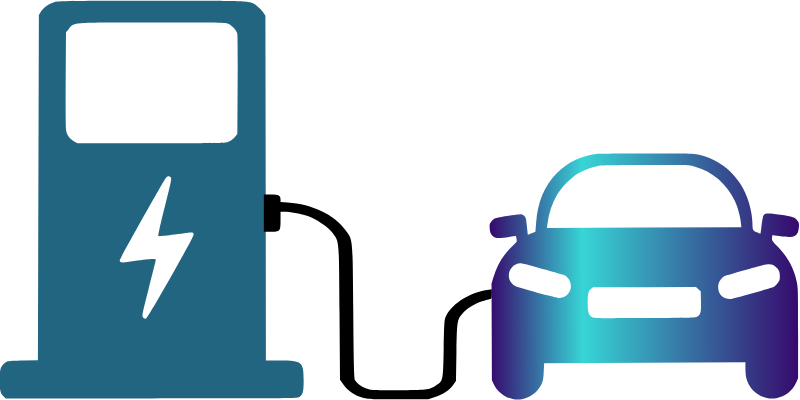
t = 0.00 s
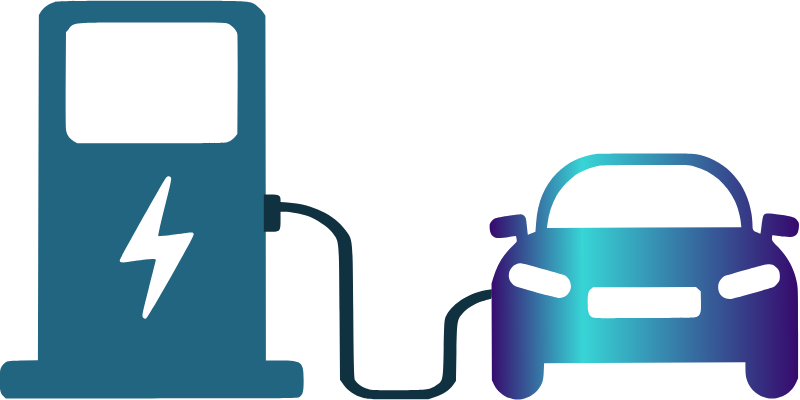
t = 0.13 s
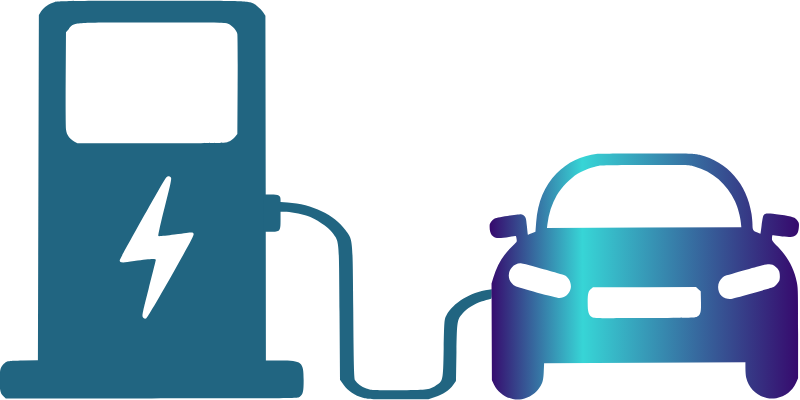
t = 0.27 s
t = 0.40 s: frame unchanged from t = 0.27 s, image omitted
t = 0.53 s: frame unchanged from t = 0.27 s, image omitted
t = 0.67 s: frame unchanged from t = 0.13 s, image omitted

The animated SVG that drew these frames (rendered in a browser with its animation timeline set to each time). Animation: 1 SMIL element (animate=1); one cycle of 0.80 s, repeats indefinitely.

<svg width="800" height="400" xmlns="http://www.w3.org/2000/svg">
    <!-- Created with Method Draw - http://github.com/duopixel/Method-Draw/ -->

    <style type="text/css">
      #svg_44{fill:url(#MyGradient)}
    </style>
    <defs>

      <linearGradient id="MyGradient">
        <stop offset="0%" style="stop-color: #36096d;"/>
        <stop offset="30%" style="stop-color: #37d5d6"/>
        <stop offset="100%" style="stop-color: #36096d;"/>
      </linearGradient>
  
    </defs>
   
    <g>
     <title>background</title>
     <rect fill="#fff" id="canvas_background" height="402" width="802" y="-1" x="-1"/>
     <g display="none" id="canvasGrid">
      <rect fill="url(#gridpattern)" stroke-width="0" y="0" x="0" height="100%" width="100%" id="svg_1"/>
     </g>
    </g>
    <g>
     <title>Layer 1</title>
     <g stroke="null" id="svg_2">
      <path fill="#216581" stroke="null" id="svg_22" d="m54.84469,1.99952c-5.51833,1.44885 -11.03667,5.23194 -13.84424,9.49799l-2.12989,3.38064l-0.48406,172.65418l-0.48406,172.65418l-15.19962,0.40246c-14.52194,0.40246 -15.29644,0.48295 -17.81357,2.41474c-4.35657,3.38064 -5.2279,6.27833 -5.2279,17.22518c0,10.46388 0.67769,13.36159 4.06614,16.33977l2.03307,1.8513l146.09065,0c145.7034,0 145.99384,0 147.93009,-1.60983c3.29164,-2.73671 3.87251,-5.23194 3.87251,-16.58124c0,-18.27156 -1.64582,-19.63992 -23.42872,-19.63992l-14.32831,0l-0.19363,-172.4932l-0.29043,-172.41271l-2.12989,-3.30015c-1.16176,-1.77081 -3.87251,-4.58801 -6.0024,-6.19784c-7.45459,-5.6344 -3.48526,-5.39293 -106.01011,-5.31243c-75.99812,0 -92.84356,0.24147 -96.42564,1.12688zm173.19826,21.6522c4.5502,2.01229 8.61635,6.51981 9.29404,10.3029c0.29043,1.93179 0.48406,25.19383 0.29043,51.8365l-0.29043,48.29488l-2.42032,2.97818c-1.25857,1.60983 -3.96933,3.62211 -5.90558,4.50752c-3.48526,1.69032 -4.74383,1.69032 -77.54712,1.69032l-74.06186,0l-3.29164,-1.8513c-4.93745,-2.8172 -7.45459,-6.35882 -8.13228,-12.07371c-0.29043,-2.73671 -0.48406,-25.67678 -0.29043,-51.03159l0.29043,-45.96063l2.90438,-3.46113c5.80878,-6.76128 0.19363,-6.35882 83.06546,-6.35882c62.15387,0 73.77142,0.16098 76.09493,1.12688zm-57.1196,153.73869c0.87131,0.88541 -0.48406,7.56619 -6.19603,29.54036c-3.96933,15.61535 -6.87372,28.73545 -6.38965,29.13791c0.38725,0.32197 7.74503,-0.32197 16.16775,-1.52934c19.07214,-2.65622 17.81357,-2.57573 19.07214,-0.9659c0.87131,1.04639 -3.58208,9.4175 -22.36378,42.66048c-12.87612,22.69859 -24.0096,41.61409 -24.88091,42.09704c-0.96813,0.56344 -1.83944,0.40246 -3.09801,-0.56344c-1.45219,-1.28786 -1.16176,-3.05867 5.42152,-28.97692c3.87251,-15.21289 7.06734,-28.17201 7.16415,-28.81594c0.29043,-1.60983 -5.90558,-1.28786 -21.58928,1.12688c-12.19842,1.93179 -14.52194,1.77081 -14.52194,-0.88541c0,-1.20737 43.5658,-78.88163 46.08294,-82.18178c1.54901,-2.01229 3.48526,-2.25376 5.13108,-0.64393l0,-0.00001z"/>
     </g>
     <g stroke="null" id="svg_3">
      <path stroke="null" id="svg_33" d="m263.83745,213.05596l0,18.72425l6.78081,0c9.53243,0 9.92552,-0.46979 9.92552,-11.54326l0,-8.59033l3.73435,0c5.6998,0 15.72359,1.87914 22.70094,4.22805c8.5497,2.8187 21.32513,11.34193 25.45257,16.91222c6.97734,9.59701 6.48599,4.02672 7.07562,79.25925l0.49135,67.78311l3.73435,5.10051c4.42226,6.10719 10.90825,10.46947 19.16313,12.75128c5.40499,1.47646 6.58425,1.54357 35.57463,1.54357l29.9731,0l6.58425,-2.14758c8.05835,-2.61737 14.24951,-6.7112 18.08213,-12.01305l2.8499,-3.95961l0.49135,-29.19371c0.58963,-31.54263 0.68791,-32.01241 6.28943,-38.58939c4.02917,-4.69784 11.59614,-9.39567 19.35967,-12.01305c3.83263,-1.34224 7.66525,-2.41603 8.35316,-2.41603c1.081,0 1.37582,-1.20802 1.37582,-4.76495l0,-4.76495l-3.14472,0.46979c-18.77004,2.75159 -35.27982,12.81839 -42.35543,25.70389c-1.96545,3.62405 -2.06372,5.36896 -2.65336,33.0191c-0.58963,33.0191 -0.49135,32.75065 -8.45142,37.44849c-6.38771,3.89249 -8.74624,4.16095 -37.93317,4.16095c-25.84566,0 -25.94393,0 -30.95583,-1.6778c-5.01189,-1.74491 -9.04107,-4.63073 -11.30133,-8.18767c-0.98273,-1.40935 -1.37582,-17.38201 -1.7689,-68.99112c-0.68791,-75.0312 -0.19654,-70.5347 -7.86179,-81.2055c-10.90825,-15.30153 -33.11782,-25.90523 -57.88248,-27.58303l-6.97734,-0.46979l0,-2.41603c0,-4.16095 -1.67064,-5.0334 -9.72897,-5.16762l-6.97734,-0.06711l0,18.65713l0,0l-0.00002,0l0.00003,-0.00001z"/>
     
      <animate
      attributeType="XML"
      attributeName="fill"
      values="#000;#216581;#216581;#000"
      dur="0.8s"
      repeatCount="indefinite"/>
   
   </g>
     <g stroke="null" transform="rotate(-0.2113942801952362 377.83346557613976,296.8117065429706) " id="svg_4">
      <path fill="#4caf50" stroke="null" d="m598.05596,154.55102c-17.32601,2.18985 -29.61172,8.05091 -41.14139,19.70863c-12.0337,12.23738 -18.77509,28.21038 -20.47619,48.69189l-0.75604,9.27465l-3.71722,1.54578c-2.07912,0.83729 -3.78022,1.54578 -3.84322,1.54578c-0.063,0 -0.50403,-3.86443 -0.94505,-8.50176c-0.75604,-7.92209 -0.94505,-8.63058 -2.58315,-10.30516c-0.94505,-1.03052 -2.39414,-1.8034 -3.27619,-1.8034c-3.59121,0 -24.69743,3.34918 -26.27252,4.18647c-2.26813,1.22374 -5.04029,4.57292 -5.1033,6.31191c-0.56703,9.14583 2.39414,13.3323 9.51355,13.3323c1.89011,0 6.30037,-0.45085 9.76557,-0.96611c3.4652,-0.51526 6.48938,-0.96611 6.74139,-0.96611c0.25201,0 0.63004,1.28814 0.81905,2.83392c0.44103,2.76952 0.37802,2.89832 -2.26813,5.28139c-10.3956,9.33905 -17.07399,19.90185 -21.16923,33.42737l-1.7641,5.79666l0,48.30545l0,48.30545l2.01612,4.25088c5.1033,10.49838 17.13699,16.93911 27.91062,14.87808c7.49744,-1.41696 13.60879,-5.34581 17.70403,-11.5289c3.15018,-4.63732 3.90623,-7.60006 4.28425,-16.29504l0.37802,-8.05091l100.67984,-0.19322l100.61684,-0.12882l0,6.2475c0,3.47799 0.31502,7.60006 0.69304,9.14583c3.08718,13.91197 16.63297,23.25102 30.05274,20.73914c8.88352,-1.61018 16.06593,-7.1492 19.84615,-15.32893l2.01612,-4.3797l0.18901,-44.89187c0.12601,-43.34609 0.12601,-45.14949 -1.13407,-51.52582c-2.70916,-13.58993 -8.5685,-24.53917 -18.52308,-34.90874c-5.98535,-6.2475 -6.23736,-6.63395 -6.11135,-9.08142c0.12601,-1.41696 0.25201,-2.6407 0.37802,-2.76952c0.12601,-0.12882 3.21319,0.25763 6.8674,0.77289c8.5685,1.28814 12.53773,1.28814 15.24688,0c2.77216,-1.35256 3.96923,-3.73563 4.41026,-8.8238c0.31502,-3.47799 0.18901,-4.25088 -1.13407,-6.1831c-2.33114,-3.47799 -4.85128,-4.3797 -17.51502,-6.1831c-12.47472,-1.8034 -15.24688,-1.739 -16.69597,0.51526c-0.50403,0.77289 -1.32308,5.21699 -1.89011,9.78991c-0.56703,4.57292 -1.07106,8.43735 -1.19707,8.50176c-0.12601,0.12882 -1.7641,-0.51526 -3.65421,-1.35256c-3.90623,-1.8034 -4.28425,-2.44747 -4.28425,-8.43735c0,-2.12544 -0.44103,-6.63395 -0.88205,-9.98313c-4.47326,-29.94938 -24.0674,-52.49192 -51.85201,-59.38349c-5.41831,-1.35256 -6.8674,-1.41696 -52.79706,-1.54578c-25.95751,-0.0644 -48.07179,0 -49.14285,0.12882l0,0.00001zm96.71061,13.07468c18.20806,5.02377 32.88791,17.7764 40.70036,35.23078c2.77216,6.2475 5.1663,15.20011 5.67033,21.18999l0.44103,4.5085l-97.21464,0l-97.15164,0l0.44103,-3.5424c1.26007,-10.43398 4.53626,-20.61032 9.51355,-29.11208c4.22125,-7.21362 13.92381,-17.13233 20.85421,-21.38321c5.85934,-3.5424 15.4989,-7.1492 21.61025,-8.05091c2.33114,-0.32204 22.74432,-0.51526 46.93772,-0.45085c42.59047,0.12882 42.90549,0.12882 48.1978,1.61018zm-163.30548,98.67192c25.01245,7.0848 32.00586,9.14583 33.20293,9.72549c4.53626,2.38307 7.24542,8.50176 5.98535,13.46112c-1.44908,5.53902 -5.92234,9.14583 -11.34066,9.21024c-2.83516,0 -40.95238,-10.49838 -44.10256,-12.17297c-2.14212,-1.15933 -4.85128,-4.12206 -5.60733,-6.31191c-2.83516,-7.60006 2.83516,-16.23063 10.83663,-16.48826c0.94505,-0.0644 5.92234,1.09492 11.02564,2.57629l0,-0.00001zm241.241,0c2.20513,0.83729 5.04029,3.5424 6.30037,5.98988c1.13407,2.25425 1.26007,7.9865 0.18901,10.11194c-0.94505,1.86781 -3.71722,4.95936 -5.1033,5.73224c-2.14212,1.22374 -42.14945,12.23738 -44.29157,12.23738c-2.58315,0 -6.36337,-1.41696 -8.12747,-3.09155c-3.5282,-3.22036 -4.59927,-9.78991 -2.33114,-14.23401c1.38608,-2.83392 4.41026,-5.66784 6.67839,-6.2475c0.81905,-0.19322 9.95458,-2.83392 20.28718,-5.73224c18.52308,-5.34581 22.93333,-6.11869 26.39853,-4.76614zm-74.28131,24.02391l2.33114,2.18985l0.18901,9.66109c0.25201,11.01365 -0.37802,13.46112 -3.78022,15.58655c-2.01612,1.28814 -3.02418,1.28814 -52.73406,1.28814c-49.70989,0 -50.65494,0 -52.67106,-1.28814c-3.21319,-1.99663 -4.09524,-5.15259 -4.09524,-14.04079c0,-9.08142 0.63004,-11.78652 3.33919,-13.91197l2.01612,-1.67459l51.53699,0l51.47399,0l2.39414,2.18985z" id="svg_44"/>
     </g>
    </g>
   </svg>